Run: headless pygame with SDL's dummy video driver; simulated clock (each Clock.tick advances the game by its frame time, no real sleeping); random seed 0; keys injected as events and as key.get_pressed() state; no mouse input.
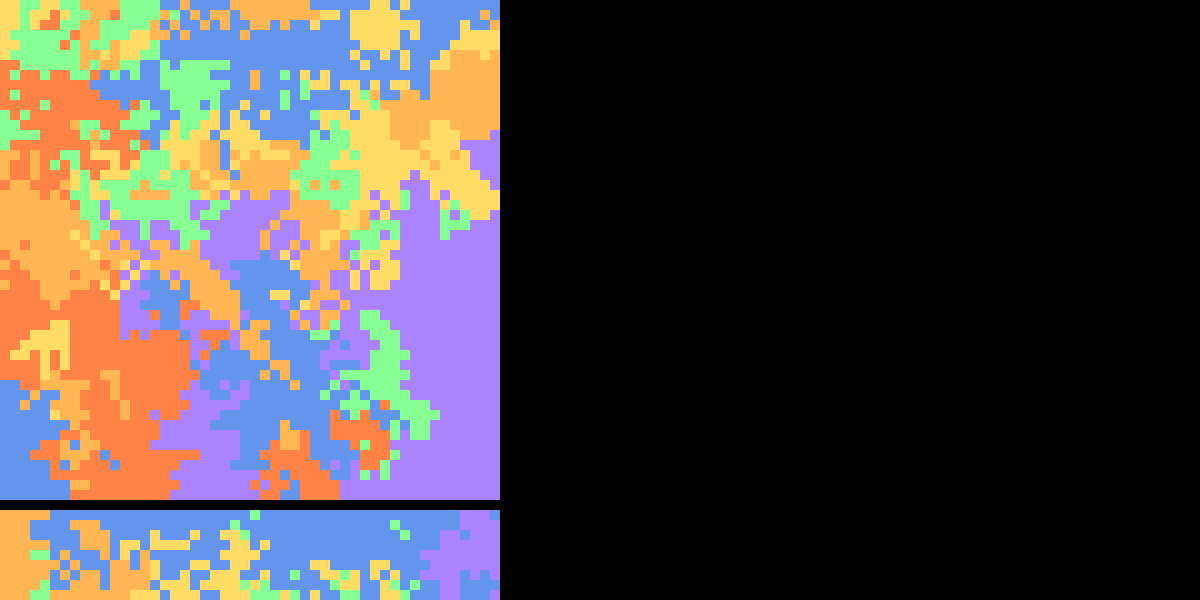
Frame 1 of 4 · flips 1–60 · no input
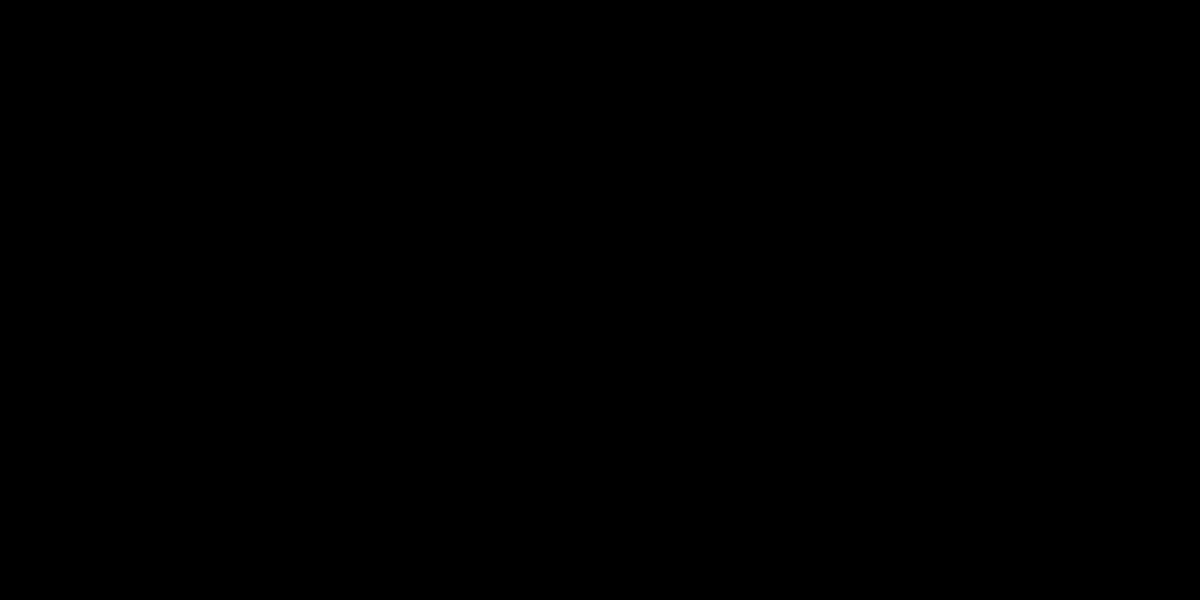
Frame 2 of 4 · flips 61–180 · tapped SPACE, RETURN · held RIGHT (→), D
Frame 3 of 4 · flips 181–300 · held DOWN (↓), S · screen unchanged from frame 2, image omitted
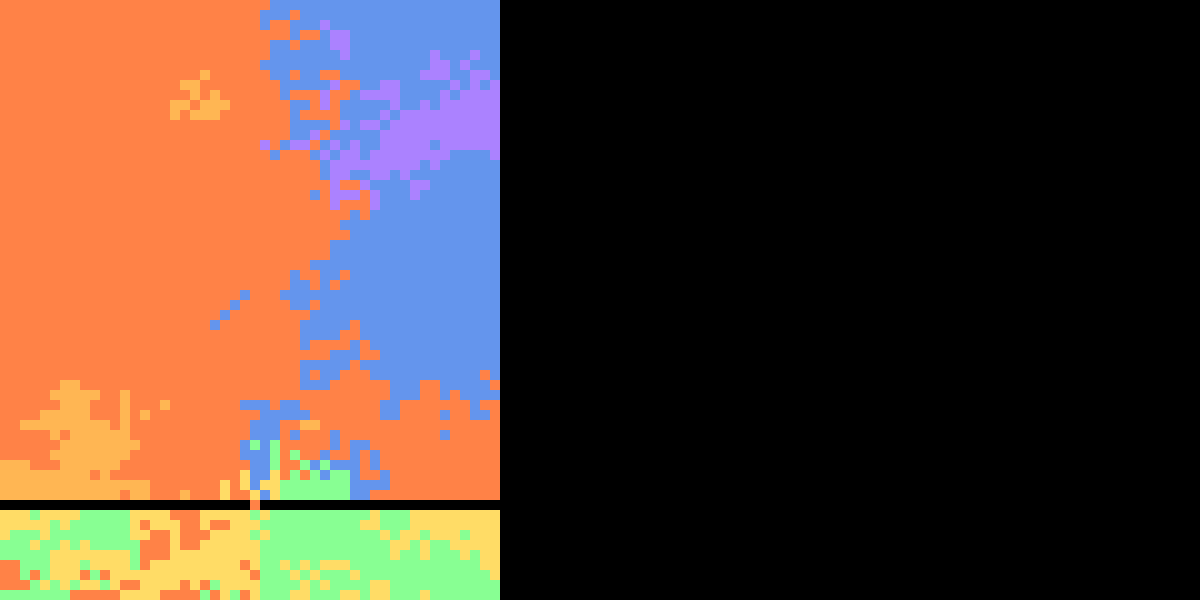
Frame 4 of 4 · flips 301–420 · held LEFT (←), A, UP (↑), W

The pygame program that drew these frames:

import copy
import pygame
import sys
import random
import time
from collections import Counter

# Initialize Pygame
pygame.init()

# Constants
CELL_SIZE = 20  # Size of each cell in pixels
GRID_WIDTH = 50  # Number of cells in the horizontal direction
GRID_HEIGHT = 2 * GRID_WIDTH + 1  # Number of cells in the vertical direction
SCREEN_WIDTH = 1200
SCREEN_HEIGHT = 600
ZOOM_FACTOR = 1.2  # Zoom in/out factor
PAN_SPEED = 5
ROUNDING = None

EXCLUDED_COLORS = (-1, -1)
REBELS_ENABLED = False
REBEL_RATE = 10**-4
COOLDOWN_ENABLED = False
COOLDOWN_STEPS = 50

# Colors
BLACK = (0, 0, 0)
WHITE = (255, 255, 255)
RED = (255, 130, 71)
ORANGE = (255, 182, 83)
YELLOW = (255, 220, 102)
GREEN = (136, 255, 147)
BLUE = (100, 149, 237)
PURPLE = (171, 130, 255)

COLORS = {
    -1: BLACK,
    0: WHITE,
    1: RED,
    2: ORANGE,
    3: YELLOW,
    4: GREEN,
    5: BLUE,
    6: PURPLE
}

cells_on_cooldown = dict()
open = False

def random_color():
    return random.randint(1, len(COLORS) - 2)
    # return random.randint(1, 5)

# Create the Pygame window
screen = pygame.display.set_mode((SCREEN_WIDTH, SCREEN_HEIGHT))
pygame.display.set_caption("War")

grid = [[random_color() for _ in range(GRID_WIDTH)] for _ in range(GRID_HEIGHT)]
for i in range(GRID_WIDTH):
    grid[round(GRID_HEIGHT / 2)][i] = -1
new_grid = copy.deepcopy(grid)

# Initialize zoom and pan variables
zoom = 0.5
pan_x, pan_y = 0, 0
steps = 0

def step(s):
    global grid
    global new_grid
    for _ in range(s):
        for row in range(GRID_HEIGHT):
            for col in range(GRID_WIDTH):
                if grid[row][col] in EXCLUDED_COLORS:
                    pass
                elif COOLDOWN_ENABLED and (row, col) in cells_on_cooldown:
                    cells_on_cooldown[(row, col)] -= 1
                    if cells_on_cooldown[(row, col)] == 0:
                        del cells_on_cooldown[(row, col)]
                    # random rebels
                elif REBELS_ENABLED and random.uniform(0, 1) <= REBEL_RATE:
                    new_grid[row][col] = random_color()
                else:
                    # neighbor domination
                    neighbors = get_neighbors(row, col)
                    n = random.choice(neighbors)
                    old_state = grid[row][col]
                    if n not in EXCLUDED_COLORS and n != 0:
                        new_grid[row][col] = n
                        if n != old_state:
                            cells_on_cooldown[(row, col)] = random.randint(1, COOLDOWN_STEPS)

    grid = new_grid

def get_neighbors(row, col):
    neighbors = []
    for i in range(row - 1, row + 2):
        for j in range(col - 1, col + 2):
            if 0 <= i < GRID_HEIGHT and 0 <= j < GRID_WIDTH:
                neighbors.append(grid[i][j])
    return neighbors

# Main loop
running = True
while running:
    for event in pygame.event.get():
        if event.type == pygame.QUIT:
            running = False

        # Handle zooming with `+` and `-` keys
        if event.type == pygame.KEYDOWN:
            if event.key == pygame.K_PLUS or event.key == pygame.K_KP_PLUS:  # Handle both '+' and 'numpad +'
                zoom *= ZOOM_FACTOR
            elif event.key == pygame.K_MINUS or event.key == pygame.K_KP_MINUS:  # Handle both '-' and 'numpad -'
                zoom /= ZOOM_FACTOR
            if event.key == pygame.K_SPACE:
                open = not open
                if open:
                    grid[round(GRID_HEIGHT / 2)][round(GRID_WIDTH / 2)] = 0
                else:
                    for i in range(GRID_WIDTH):
                        grid[round(GRID_HEIGHT / 2)][i] = -1
            if event.key == pygame.K_c:
                COOLDOWN_ENABLED = not COOLDOWN_ENABLED
                cells_on_cooldown.clear()
            if event.key == pygame.K_r:
                REBELS_ENABLED = not REBELS_ENABLED

    # Handle panning with arrow keys
    keys = pygame.key.get_pressed()
    if keys[pygame.K_LEFT]:
        pan_x += PAN_SPEED / zoom
    if keys[pygame.K_RIGHT]:
        pan_x -= PAN_SPEED / zoom
    if keys[pygame.K_UP]:
        pan_y += PAN_SPEED / zoom
    if keys[pygame.K_DOWN]:
        pan_y -= PAN_SPEED / zoom

    step(1)

    # Clear the screen
    screen.fill(BLACK)

    # Draw the grid
    for y in range(GRID_HEIGHT):
        for x in range(GRID_WIDTH):
            cell_color = COLORS[grid[y][x]]
            cell_rect = pygame.Rect(
                round(x * CELL_SIZE * zoom + pan_x, ROUNDING),
                round(y * CELL_SIZE * zoom + pan_y, ROUNDING),
                round(CELL_SIZE * zoom, ROUNDING),
                round(CELL_SIZE * zoom, ROUNDING)
            )
            pygame.draw.rect(screen, cell_color, cell_rect)

    # Update the display
    pygame.display.flip()

# Quit Pygame
pygame.quit()
sys.exit()
